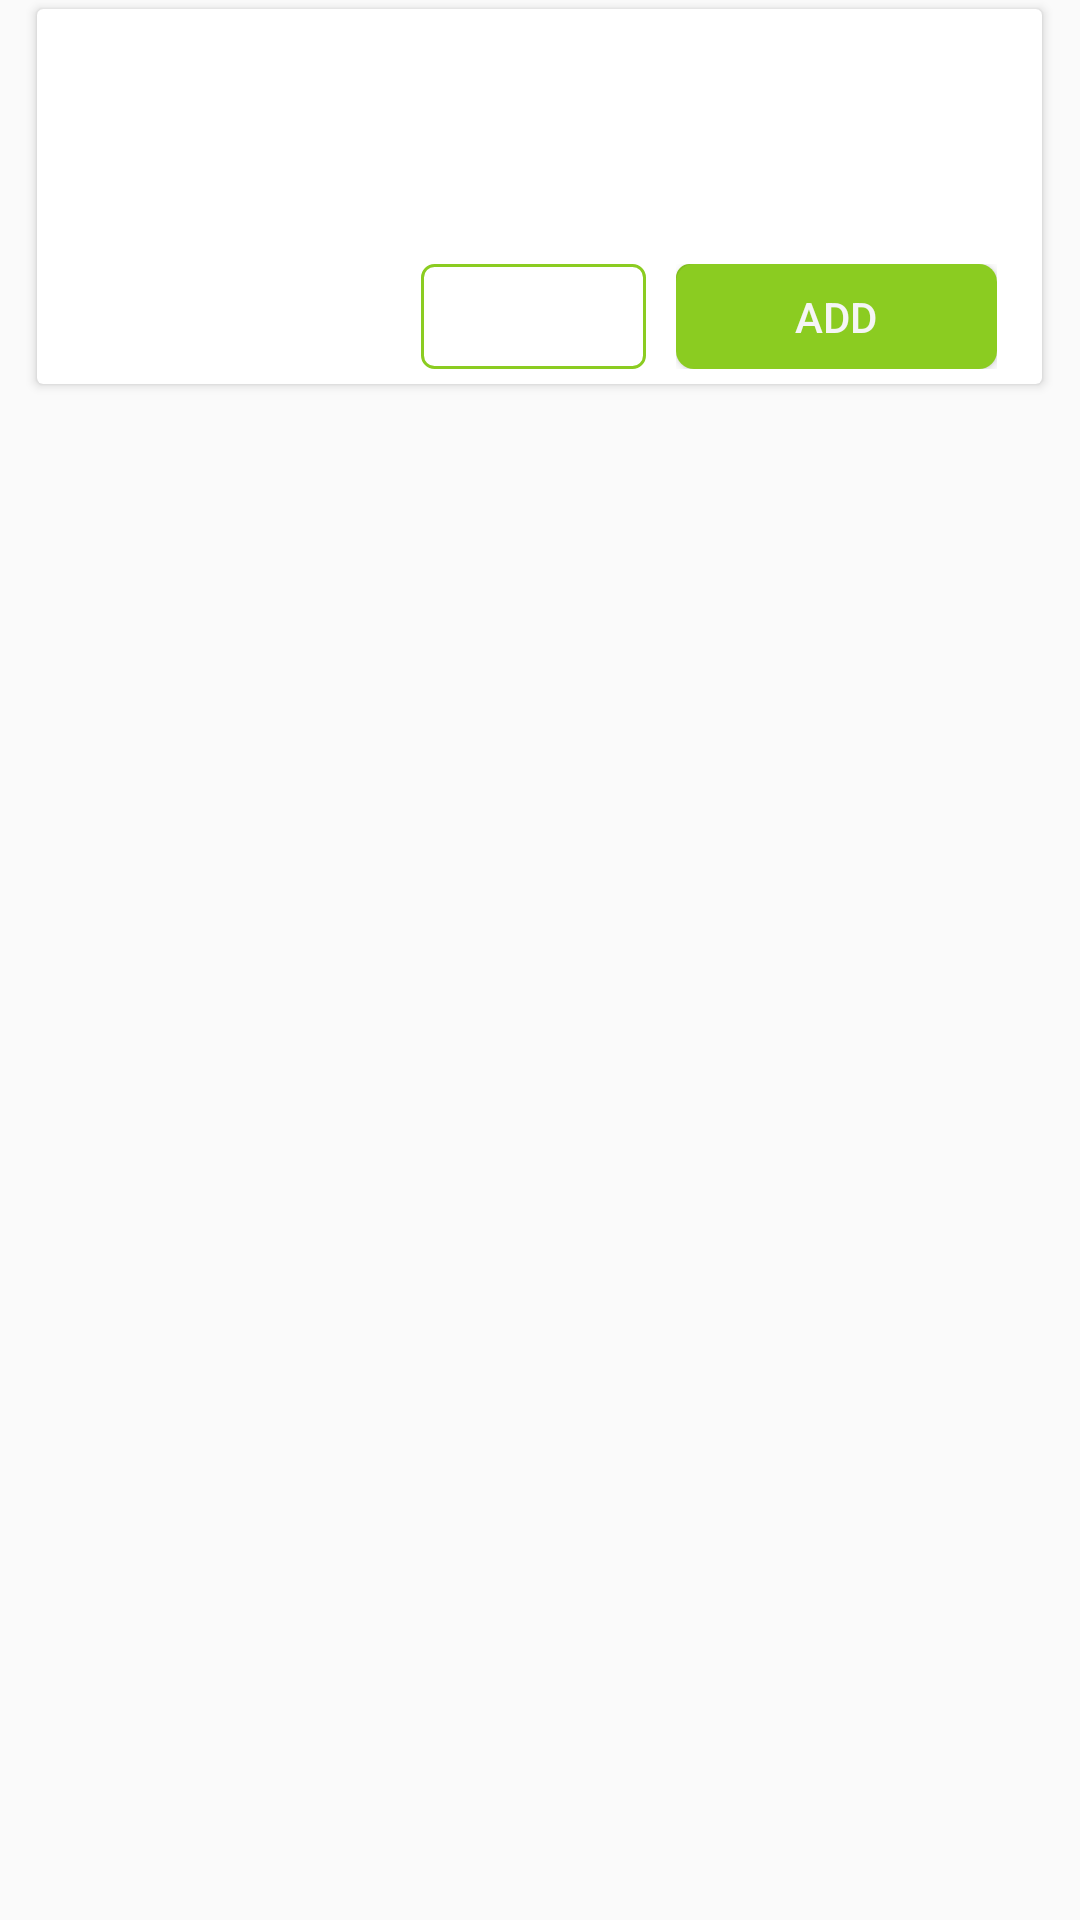

Android layout source for this screen:
<!-- AndroidManifest.xml: application theme AppTheme -->
<!-- res/layout/sub_menu_item.xml -->
<?xml version="1.0" encoding="utf-8"?>
<LinearLayout
    xmlns:app="http://schemas.android.com/apk/res-auto"
    xmlns:android="http://schemas.android.com/apk/res/android"
    android:orientation="vertical"
    android:layout_width="match_parent"
    android:layout_height="wrap_content">
    
<android.support.v7.widget.CardView
    android:layout_height="125dp"
    android:layout_width="335dp"
    android:orientation="vertical"
    android:elevation="6dp"
    app:cardCornerRadius="2dp"
    android:clipToPadding="true"
    android:layout_marginTop="3dp"
    android:layout_gravity="center"
    android:layout_marginBottom="8dp"
    android:layout_centerInParent="true"
    android:background="@color/md_white_1000"
    app:layout_anchorGravity="center_horizontal">
    <LinearLayout
        android:layout_width="match_parent"
        android:layout_height="match_parent"
        android:orientation="horizontal"
        android:weightSum="3">
    <ImageView
        android:id="@+id/subMenuImage"
        android:layout_width="fill_parent"
        android:layout_height="match_parent"
        android:layout_weight="1.9"
        android:layout_gravity="left" />
        <RelativeLayout
            android:layout_width="match_parent"
            android:layout_height="match_parent"
            android:orientation="vertical"
            android:layout_weight="1.1"
            android:layout_marginTop="10dp"
            android:layout_marginRight="10dp"
            android:layout_marginBottom="5dp">
        <TextView
            android:id="@+id/subMenuName"
            android:layout_width="match_parent"
            android:layout_height="wrap_content" 
            android:textSize="16sp"
            android:layout_marginTop="5dp"
            android:layout_marginLeft="10dp"
            android:layout_marginBottom="10dp"
            android:layout_weight="1"
            android:layout_alignParentTop="true"
            android:textColor="@color/grey" />
        <TextView
            android:id="@+id/subMenuPrice"
            android:layout_alignParentBottom="true"
            android:layout_width="75dp"
            android:layout_height="35dp"
            android:layout_marginLeft="5dp"
            android:textSize="15sp"
            android:gravity="center"
            android:layout_weight="1"
            android:paddingLeft="10dp"
            android:paddingRight="10dp"
            android:paddingTop="5dp"
            android:paddingBottom="5dp"
            android:layout_marginTop="15dp"
            android:background="@drawable/round_button"
            android:textColor="@color/darkgrey"/>
            <RelativeLayout
                android:layout_toRightOf="@id/subMenuPrice"
                android:layout_alignParentBottom="true"
                android:layout_weight="1"
                android:id="@+id/item_number"
                android:layout_width="120dp"
                android:layout_gravity="right"
                android:layout_marginRight="5dp"
                android:layout_marginLeft="10dp"
                android:layout_height="wrap_content">

                <Button
                    android:id="@+id/addButton"
                    android:layout_width="120dp"
                    android:layout_height="35dp"
                    android:layout_gravity="right"
                    android:background="@drawable/button"
                    android:gravity="center"
                    android:padding="5dp"
                    android:text="ADD"
                    android:backgroundTint="#8bcc21"
                    android:textColor="@color/md_white_1000" />

                <LinearLayout
                    android:id="@+id/layout_item_number_counter"
                    android:layout_width="120dp"
                    android:layout_height="wrap_content"
                    android:layout_marginRight="20dp"
                    android:layout_gravity="center_vertical"
                    android:background="@drawable/round_button"
                    android:gravity="right"
                    android:orientation="horizontal">

                    <ImageButton
                        android:id="@+id/btn_minus"
                        android:layout_width="30dp"
                        android:layout_height="30dp"
                        android:background="@drawable/minus" />

                    <TextView
                        android:id="@+id/text_counter"
                        android:layout_width="30dp"
                        android:layout_height="30dp"
                        android:layout_gravity="center"
                        android:gravity="center"
                        android:textColor="@color/md_white_1000"
                        android:background="#8bcc21"
                        android:textSize="20sp" />

                    <ImageButton
                        android:id="@+id/btn_add"
                        android:layout_width="30dp"
                        android:layout_height="30dp"
                        android:background="@drawable/add" />
                </LinearLayout>
            </RelativeLayout>

        </RelativeLayout>
        
    </LinearLayout>
    </android.support.v7.widget.CardView>
</LinearLayout>
<!-- resources referenced by this layout -->
<resources>
  <color name="darkgrey">#424242</color>
  <color name="grey">#787878</color>
  <color name="md_white_1000">#f5f5f5</color>
  <!-- drawable add: png bitmap (drawable, 384 bytes) -->
  <!-- drawable button (drawable) -->
  <?xml version="1.0" encoding="utf-8"?>
  <shape xmlns:android="http://schemas.android.com/apk/res/android"
      android:shape="rectangle">
  
      <solid android:color="@color/blue" />
      <corners android:radius="6dp" />
  </shape>
  <!-- drawable minus: png bitmap (drawable, 376 bytes) -->
  <!-- drawable round_button (drawable) -->
  <?xml version="1.0" encoding="utf-8"?>
  <shape xmlns:android="http://schemas.android.com/apk/res/android"
      android:shape="rectangle">
      <stroke android:color="#8bcc21" android:width="1dp" />
      <solid android:color="#00ffffff"/>
      <corners
          android:radius="4dp"/>
      
  </shape>
  <style name="AppTheme" parent="Theme.AppCompat.DayNight.NoActionBar">
          
          <item name="colorPrimary">@color/blue</item>
          <item name="colorPrimaryDark">@color/blue</item>
          <item name="colorAccent">@color/primary</item>
          <item name="android:textColorSecondary">@color/darkgrey</item>
      </style>
  <color name="blue">#336699</color>
  <color name="primary">#efefef</color>
</resources>
